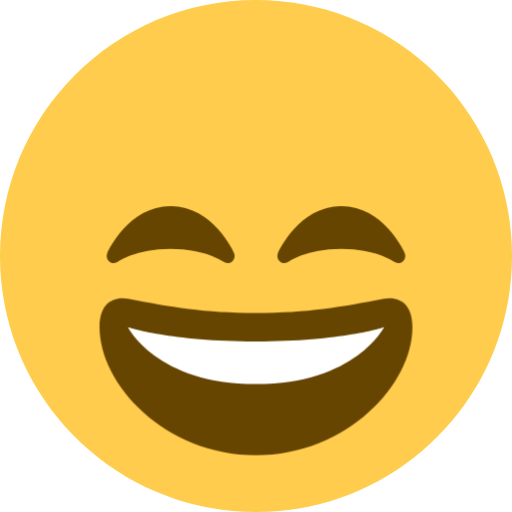
t = 0.00 s
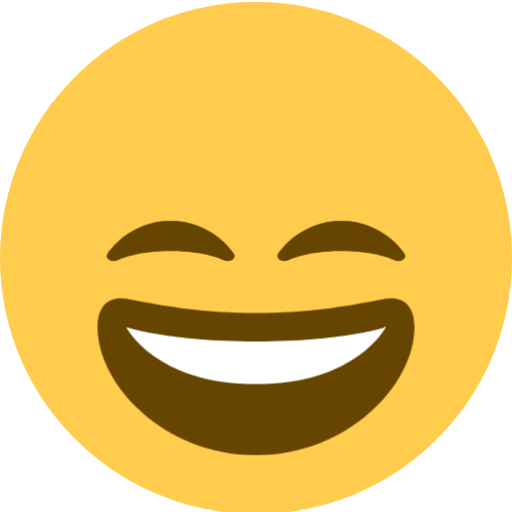
t = 0.38 s
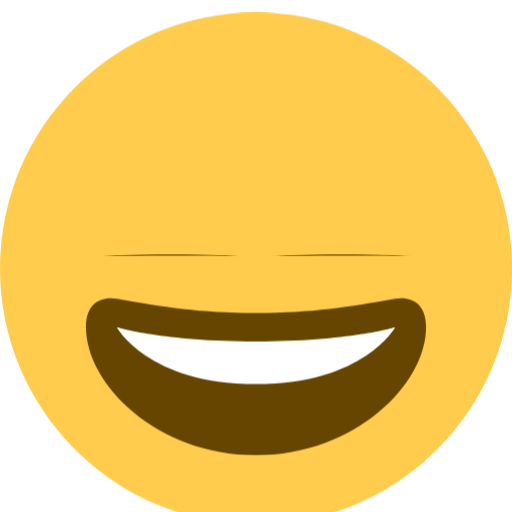
t = 1.13 s
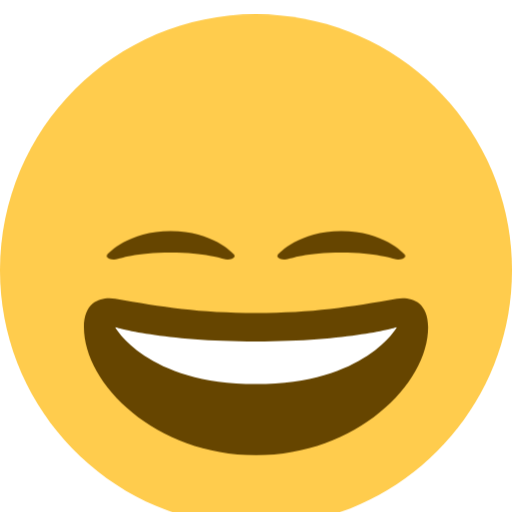
t = 1.50 s
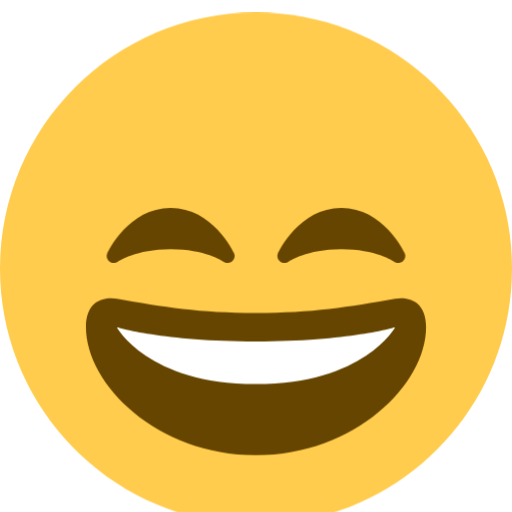
t = 1.88 s
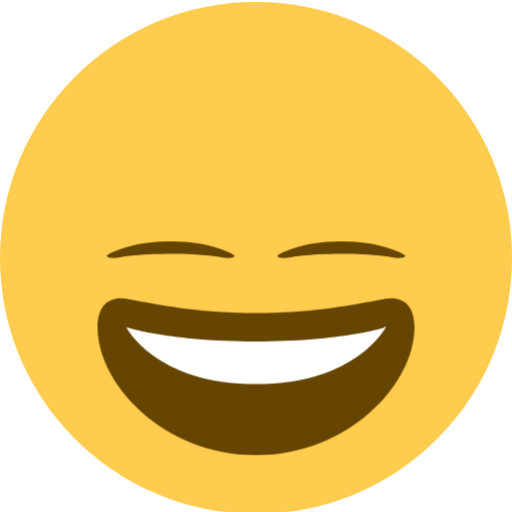
t = 2.63 s

The animated SVG that drew these frames (rendered in a browser with its animation timeline set to each time). Animation: 3 CSS @keyframes rules; one cycle of 3.00 s, repeats indefinitely.

<svg xmlns="http://www.w3.org/2000/svg" viewBox="0 0 36 36">
  <style>
    /* Animate the eyes blinking */
    @keyframes blink {
      0%, 100% { transform: scaleY(1); }
      50% { transform: scaleY(0); }
    }
    /* Animate the smile widening and narrowing */
    @keyframes smile {
      0%, 100% { transform: scaleX(1); }
      50% { transform: scaleX(1.1); }
    }
    /* Animate the face moving up and down slightly */
    @keyframes face-move {
      0%, 100% { transform: translateY(0); }
      50% { transform: translateY(1px); }
    }
    #eyes {
      transform-origin: 18px 18px;
      animation: blink 2s ease-in-out infinite;
    }
    #smile {
      transform-origin: 18px 25px;
      animation: smile 3s ease-in-out infinite;
    }
    #face {
      animation: face-move 3s ease-in-out infinite;
    }
  </style>
  <g id="face">
    <path fill="#FFCC4D" d="M36 18c0 9.941-8.059 18-18 18-9.94 0-18-8.059-18-18C0 8.06 8.06 0 18 0c9.941 0 18 8.06 18 18"/>
  </g>
  <g id="eyes">
    <path fill="#664500" d="M28.457 17.797c-.06-.135-1.499-3.297-4.457-3.297-2.957 0-4.397 3.162-4.457 3.297-.092.207-.032.449.145.591.175.142.426.147.61.014.012-.009 1.262-.902 3.702-.902 2.426 0 3.674.881 3.702.901.088.066.194.099.298.099.11 0 .221-.037.312-.109.177-.142.238-.386.145-.594zm-12 0c-.06-.135-1.499-3.297-4.457-3.297-2.957 0-4.397 3.162-4.457 3.297-.092.207-.032.449.144.591.176.142.427.147.61.014.013-.009 1.262-.902 3.703-.902 2.426 0 3.674.881 3.702.901.088.066.194.099.298.099.11 0 .221-.037.312-.109.178-.142.237-.386.145-.594"/>
  </g>
  <g id="smile">
    <path fill="#664500" d="M18 22c-3.623 0-6.027-.422-9-1-.679-.131-2 0-2 2 0 4 4.595 9 11 9 6.404 0 11-5 11-9 0-2-1.321-2.132-2-2-2.973.578-5.377 1-9 1z"/>
    <path fill="#FFF" d="M9 23s3 1 9 1 9-1 9-1-2 4-9 4-9-4-9-4z"/>
  </g>
</svg>